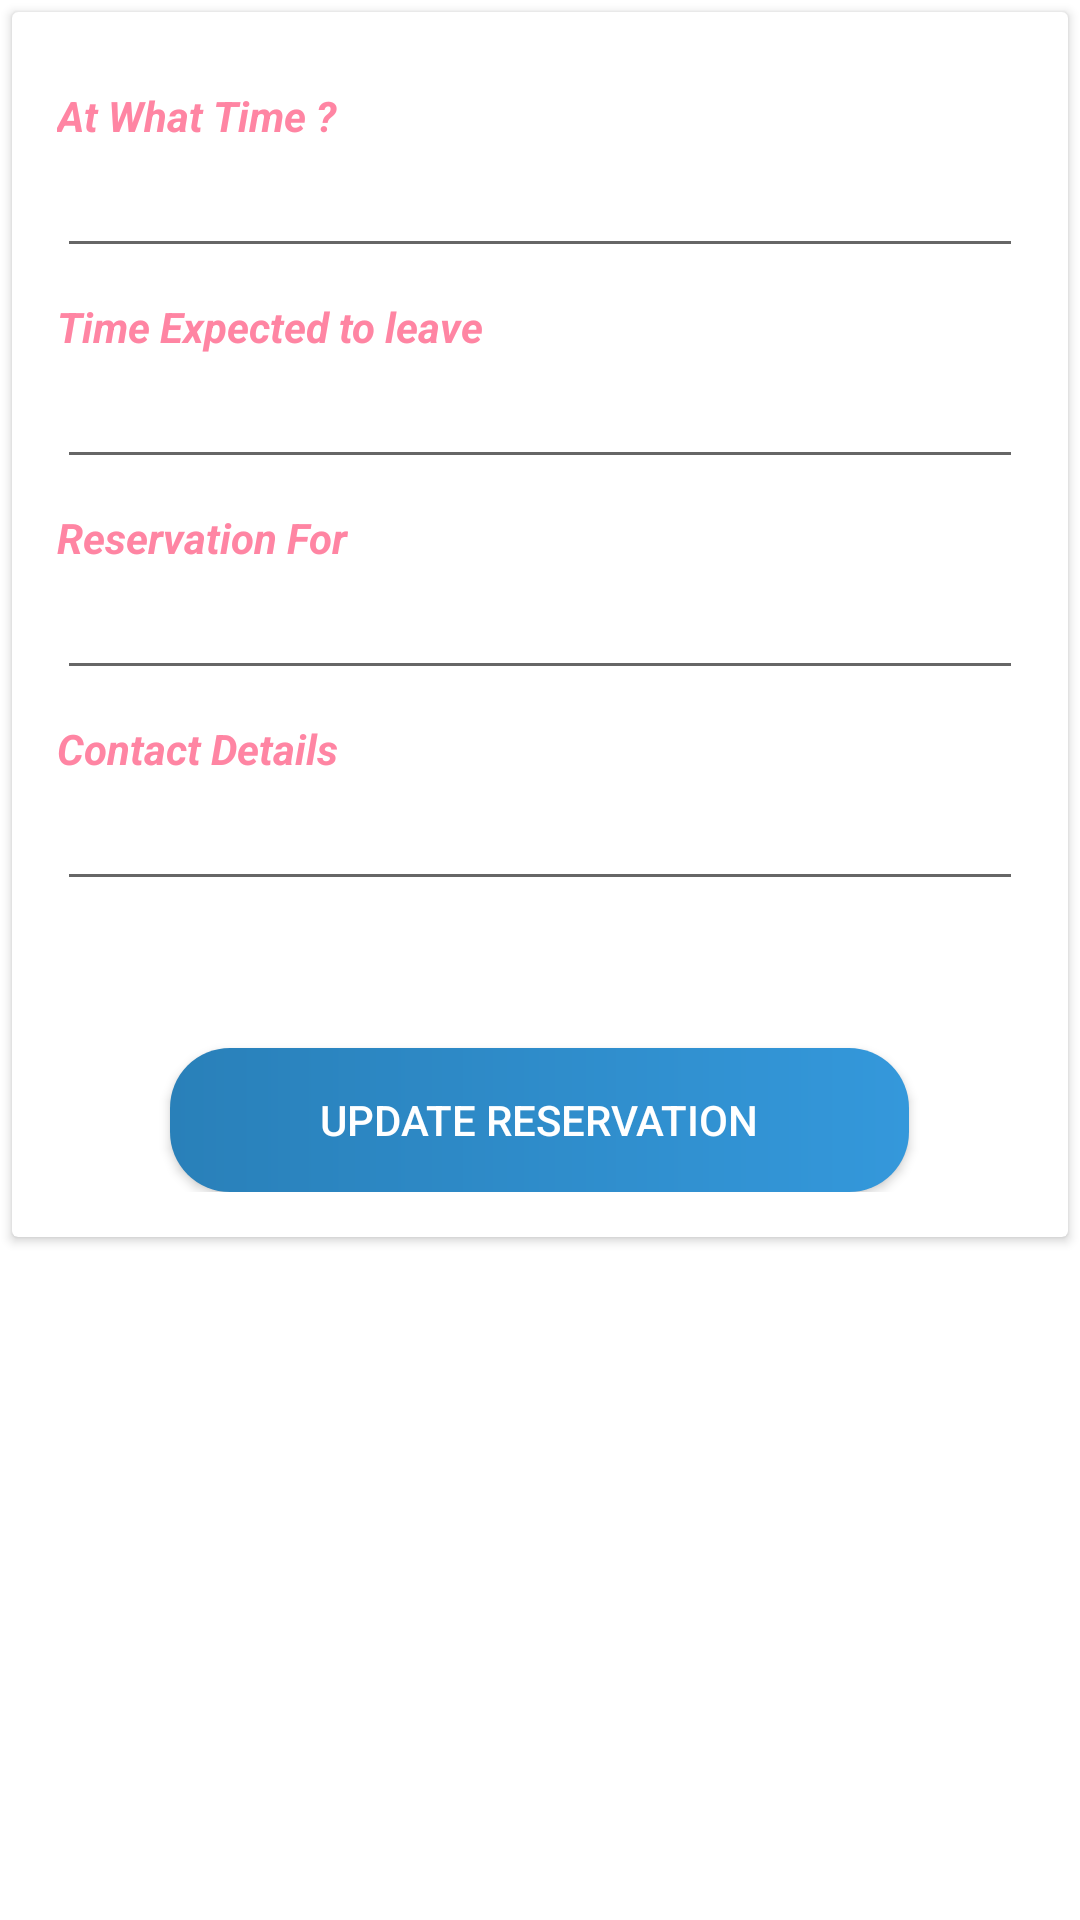

Android layout source for this screen:
<!-- AndroidManifest.xml: application theme Theme.FruzoRest -->
<!-- res/layout/fragment_update_reservation.xml -->
<?xml version="1.0" encoding="utf-8"?>
<LinearLayout xmlns:android="http://schemas.android.com/apk/res/android"
    xmlns:tools="http://schemas.android.com/tools"
    android:layout_width="match_parent"
    android:layout_height="match_parent"
    android:orientation="vertical"
    tools:context=".UpdateReservationFragment" >

    <androidx.cardview.widget.CardView
        android:layout_width="match_parent"
        android:layout_height="wrap_content"
        android:layout_margin="4dp"
        android:padding="5dp">

        <ScrollView
            android:layout_width="match_parent"
            android:layout_height="match_parent">

            <LinearLayout
                android:layout_width="match_parent"
                android:layout_height="wrap_content"
                android:layout_margin="5dp"
                android:gravity="center"
                android:orientation="vertical"
                android:padding="10dp">

                <TextView
                    android:id="@+id/textView053"
                    android:layout_width="match_parent"
                    android:layout_height="wrap_content"
                    android:layout_marginTop="10dp"
                    android:text="@string/atwhattime"
                    android:textColor="@color/redishpink"
                    android:textSize="14sp"
                    android:textStyle="bold|italic" />

                <EditText
                    android:id="@+id/ur_timetext"
                    android:layout_width="match_parent"
                    android:layout_height="wrap_content"
                    android:ems="10"
                    android:inputType="time" />

                <TextView
                    android:id="@+id/textView054"
                    android:layout_width="match_parent"
                    android:layout_height="wrap_content"
                    android:layout_marginTop="10dp"
                    android:text="@string/timeexpected"
                    android:textColor="@color/redishpink"
                    android:textSize="14sp"
                    android:textStyle="bold|italic" />

                <EditText
                    android:id="@+id/ur_durationtext"
                    android:layout_width="match_parent"
                    android:layout_height="wrap_content"
                    android:ems="10"
                    android:inputType="number" />

                <TextView
                    android:id="@+id/textView055"
                    android:layout_width="match_parent"
                    android:layout_height="wrap_content"
                    android:layout_marginTop="10dp"
                    android:text="@string/reservfor"
                    android:textColor="@color/redishpink"
                    android:textSize="14sp"
                    android:textStyle="bold|italic" />

                <EditText
                    android:id="@+id/ur_reservfor"
                    android:layout_width="match_parent"
                    android:layout_height="wrap_content"
                    android:ems="10"
                    android:inputType="textPersonName" />

                <TextView
                    android:id="@+id/textView056"
                    android:layout_width="match_parent"
                    android:layout_height="wrap_content"
                    android:layout_marginTop="10dp"
                    android:text="@string/contact"
                    android:textColor="@color/redishpink"
                    android:textSize="14sp"
                    android:textStyle="bold|italic" />

                <EditText
                    android:id="@+id/ur_contactfor"
                    android:layout_width="match_parent"
                    android:layout_height="wrap_content"
                    android:ems="10"
                    android:inputType="phone" />

                <TextView
                    android:layout_width="match_parent"
                    android:layout_height="wrap_content"
                    android:layout_marginTop="10dp"
                    android:textColor="@color/redishpink"
                    android:textSize="14sp"
                    android:textStyle="bold|italic" />

                <android.widget.Button
                    android:id="@+id/button022"
                    android:layout_width="wrap_content"
                    android:layout_height="wrap_content"
                    android:layout_marginTop="20dp"
                    android:background="@drawable/updatebtn"
                    android:paddingStart="50dp"
                    android:paddingEnd="50dp"
                    android:text="@string/updatereservation"
                    android:textColor="@color/colorAccent" />
            </LinearLayout>
        </ScrollView>
    </androidx.cardview.widget.CardView>

</LinearLayout>
<!-- resources referenced by this layout -->
<resources>
  <color name="colorAccent">#FFFFFFFF</color>
  <color name="redishpink">#FF85A3</color>
  <!-- drawable updatebtn (drawable) -->
  <?xml version="1.0" encoding="utf-8"?>
  <shape xmlns:android="http://schemas.android.com/apk/res/android" android:shape="rectangle">
      <gradient android:angle="0"
          android:startColor="@color/belizehole"
          android:endColor="@color/petatriver"/>
      <padding android:top="7dp"
          android:bottom="7dp"
          android:right="7dp"
          android:left="7dp"/>
      <corners android:radius="20dp"/>
  </shape>
  <string name="atwhattime">"At What Time ? "</string>
  <string name="contact">Contact Details</string>
  <string name="reservfor">Reservation For</string>
  <string name="timeexpected">Time Expected to leave</string>
  <string name="updatereservation">Update Reservation</string>
  <style name="Theme.FruzoRest" parent="Theme.MaterialComponents.DayNight">
          
          <item name="colorPrimary">@color/pink</item>
          <item name="colorPrimaryVariant">@color/deeppink</item>
          <item name="colorOnPrimary">@color/white</item>
          
          <item name="colorSecondary">@color/alizarin</item>
          <item name="colorSecondaryVariant">@color/pomagrant</item>
          <item name="colorOnSecondary">@color/white</item>
          
          <item name="android:statusBarColor" tools:targetApi="l">?attr/colorPrimaryVariant</item>
          <item name="toolbarStyle">@style/Base_ToolbarStyle</item>
          <item name="alertDialogStyle">@style/AlertDialogCustom</item>
          
      </style>
  <color name="belizehole">#2980b9</color>
  <color name="petatriver">#3498db</color>
  <color name="pink">#FF90DD</color>
  <color name="deeppink">#FF1493</color>
  <color name="white">#FFFFFFFF</color>
  <color name="alizarin">#e74c3c</color>
  <color name="pomagrant">#c0392b</color>
  <style name="Base_ToolbarStyle">
          <item name="popupTheme">@style/ThemeOverlay.AppCompat.Light</item>
          <item name="android:background">@color/hotpink</item>
          <item name="android:theme">@style/Base_ToolbarTheme</item>
          <item name="titleTextAppearance">@style/CustomTitleTextAppearance</item>
          <item name="subtitleTextAppearance">@style/CustomSubTitleTextAppearance</item>
      </style>
  <style name="AlertDialogCustom" parent="Theme.AppCompat.Light.Dialog.Alert">
          
          <item name="colorAccent">@color/alizarin</item>
          
          <item name="android:textColorPrimary">@color/midnightblue</item>
          
          <item name="android:background">@color/grayfont</item>
      </style>
  <color name="hotpink">#FF69B4</color>
  <style name="Base_ToolbarTheme">
          
          <item name="android:textColorPrimary">@color/white</item>
          
          <item name="android:textColorSecondary">@color/white</item>
      </style>
  <style name="CustomTitleTextAppearance" parent="TextAppearance.Widget.AppCompat.Toolbar.Title">
          <item name="android:fontFamily">Lobster</item>
          <item name="android:textSize">16sp</item>
          <item name="android:textColor">@color/white</item>
          <item name="android:textStyle">bold</item>
      </style>
  <style name="CustomSubTitleTextAppearance" parent="TextAppearance.Widget.AppCompat.Toolbar.Subtitle">
          <item name="android:fontFamily">Lobster</item>
          <item name="android:textSize">14sp</item>
          <item name="android:textColor">@color/white</item>
          <item name="android:textStyle">italic</item>
      </style>
  <color name="midnightblue">#2c3e50</color>
  <color name="grayfont">#bdc3c7</color>
</resources>
